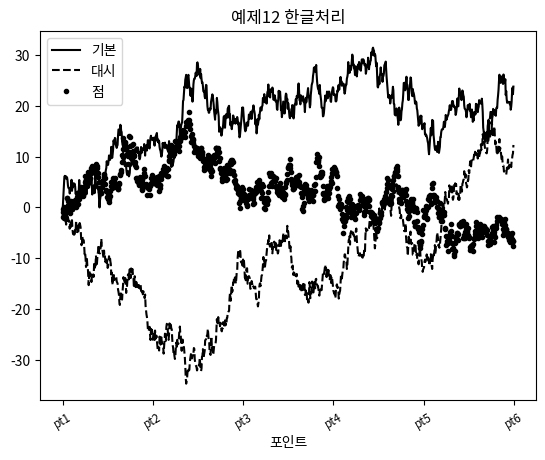

The matplotlib source for this figure:
import matplotlib.pyplot as plt
from matplotlib import font_manager, rc
import numpy as np
from numpy.random import randn


def ex1():
    # plt.plot([1, 2, 3, 4], [10, 20, 30, 40])
    plt.plot([10, 20, 30, 40])
    plt.show()


def ex2():
    fig = plt.figure()

    sp1 = fig.add_subplot(2, 1, 1)
    sp1.plot([1, 2, 3, 4], [10, 20, 30, 40])

    sp2 = fig.add_subplot(2, 1, 2)
    sp2.plot([1, 2, 3, 4], [100, 200, 300, 400])

    plt.show()


def ex3():
    fig = plt.figure()

    sp1 = fig.add_subplot(2, 2, 1)
    sp1.plot(randn(50).cumsum(), 'k--')

    sp2 = fig.add_subplot(2, 2, 2)
    sp2.hist(randn(100), bins=20, color='k', alpha=0.3)

    sp3 = fig.add_subplot(2, 2, 3)
    sp3.scatter(np.arange(100), np.arange(100) + 3 * randn(100))

    plt.show()


def ex4():
    fig, subplots = plt.subplots(1, 1)
    subplots.plot([10, 20, 30, 40])

    plt.show()


def ex5():
    fig, subplots = plt.subplots(2, 2, sharex=True, sharey=True)
    for i in range(2):
        for j in range(2):
            subplots[i, j].hist(randn(100), bins=20, color='k', alpha=0.3)

    plt.subplots_adjust(wspace=0, hspace=0)
    plt.show()


def ex6():
    fig, subplots = plt.subplots(1, 1)
    subplots.plot([1, 2, 3, 4], [10, 20, 30, 40], 'go--')

    plt.show()


def ex7():
    fig, subplots = plt.subplots(1, 1)
    subplots.plot([1, 2, 3, 4], [10, 20, 30, 40], color='g', linestyle='--', marker='0')

    plt.show()


def ex8():
    fig, subplots = plt.subplots(1, 1)
    subplots.plot([1, 2, 3, 4], [10, 20, 30, 40], color='#335599', linestyle='solid', marker='v')

    plt.show()


def ex9():
    fig, subplot = plt.subplots(1, 1)
    data = randn(50).cumsum()
    subplot.plot(data, color='black', linestyle='dashed', label='AAA')
    subplot.plot(data, color='blue', drawstyle='steps-mid', label='BBB')

    plt.legend(loc='best')
    plt.show()


def ex10():
    fig, subplot = plt.subplots(1, 1)
    subplot.plot(randn(1000).cumsum())
    subplot.set_xticks([0, 100, 200, 300, 400, 500, 600, 700, 800, 900, 1000])

    plt.show()


def ex11():
    fig, subplot = plt.subplots(1, 1)
    subplot.plot(randn(1000).cumsum())
    subplot.set_xticks([0, 100, 200, 300, 400, 500, 600, 700, 800, 900, 1000])

    subplot.set_xticklabels(['pt0', 'pt1', 'pt2', 'pt3', 'pt4', 'pt5', 'pt6', 'pt7', 'pt8', 'pt9', 'pt10'],
                            rotation=30, fontsize='small')
    subplot.set_xlabel('Points')
    subplot.set_title('Matplotlib Test')
    plt.show()


def ex12():
    fig, subplots = plt.subplots(1, 1)

    subplots.plot(randn(1000).cumsum(), 'k', label='one')
    subplots.plot(randn(1000).cumsum(), 'k-.', label='two')
    subplots.plot(randn(1000).cumsum(), 'k.', label='three')

    plt.legend(loc='best')
    plt.show()


def ex13():
    # font_filename = 'c:/Windows/fonts/malgun.ttf'
    # font_name = font_manager.FontProperties(fname=font_filename).get_name()
    # print(font_name)

    # font_options = {'family': 'Malgun Gothic'}
    # plt.rc('font', **font_options)
    # plt.rc('axes', unicode_minus=False)

    fig, subplots = plt.subplots(1, 1)

    subplots.plot(randn(1000).cumsum(), 'k', label='기본')
    subplots.plot(randn(1000).cumsum(), 'k--', label='대시')
    subplots.plot(randn(1000).cumsum(), 'k.', label='점')

    subplots.set_xticklabels(
        ['pt0', 'pt1', 'pt2', 'pt3', 'pt4', 'pt5', 'pt6', 'pt7', 'pt8', 'pt9', 'pt10'],
        rotation=30,
        fontsize='small')
    subplots.set_xlabel('포인트')
    subplots.set_title('예제12 한글처리')
    plt.legend(loc='best')

    plt.show()


if __name__ == '__main__':
    # ex1()
    # ex2()
    # ex3()
    # ex4()
    # ex5()
    # ex6()
    # ex7()
    # ex8()
    # ex9()
    # ex10()
    # ex11()
    # ex12()
    ex13()